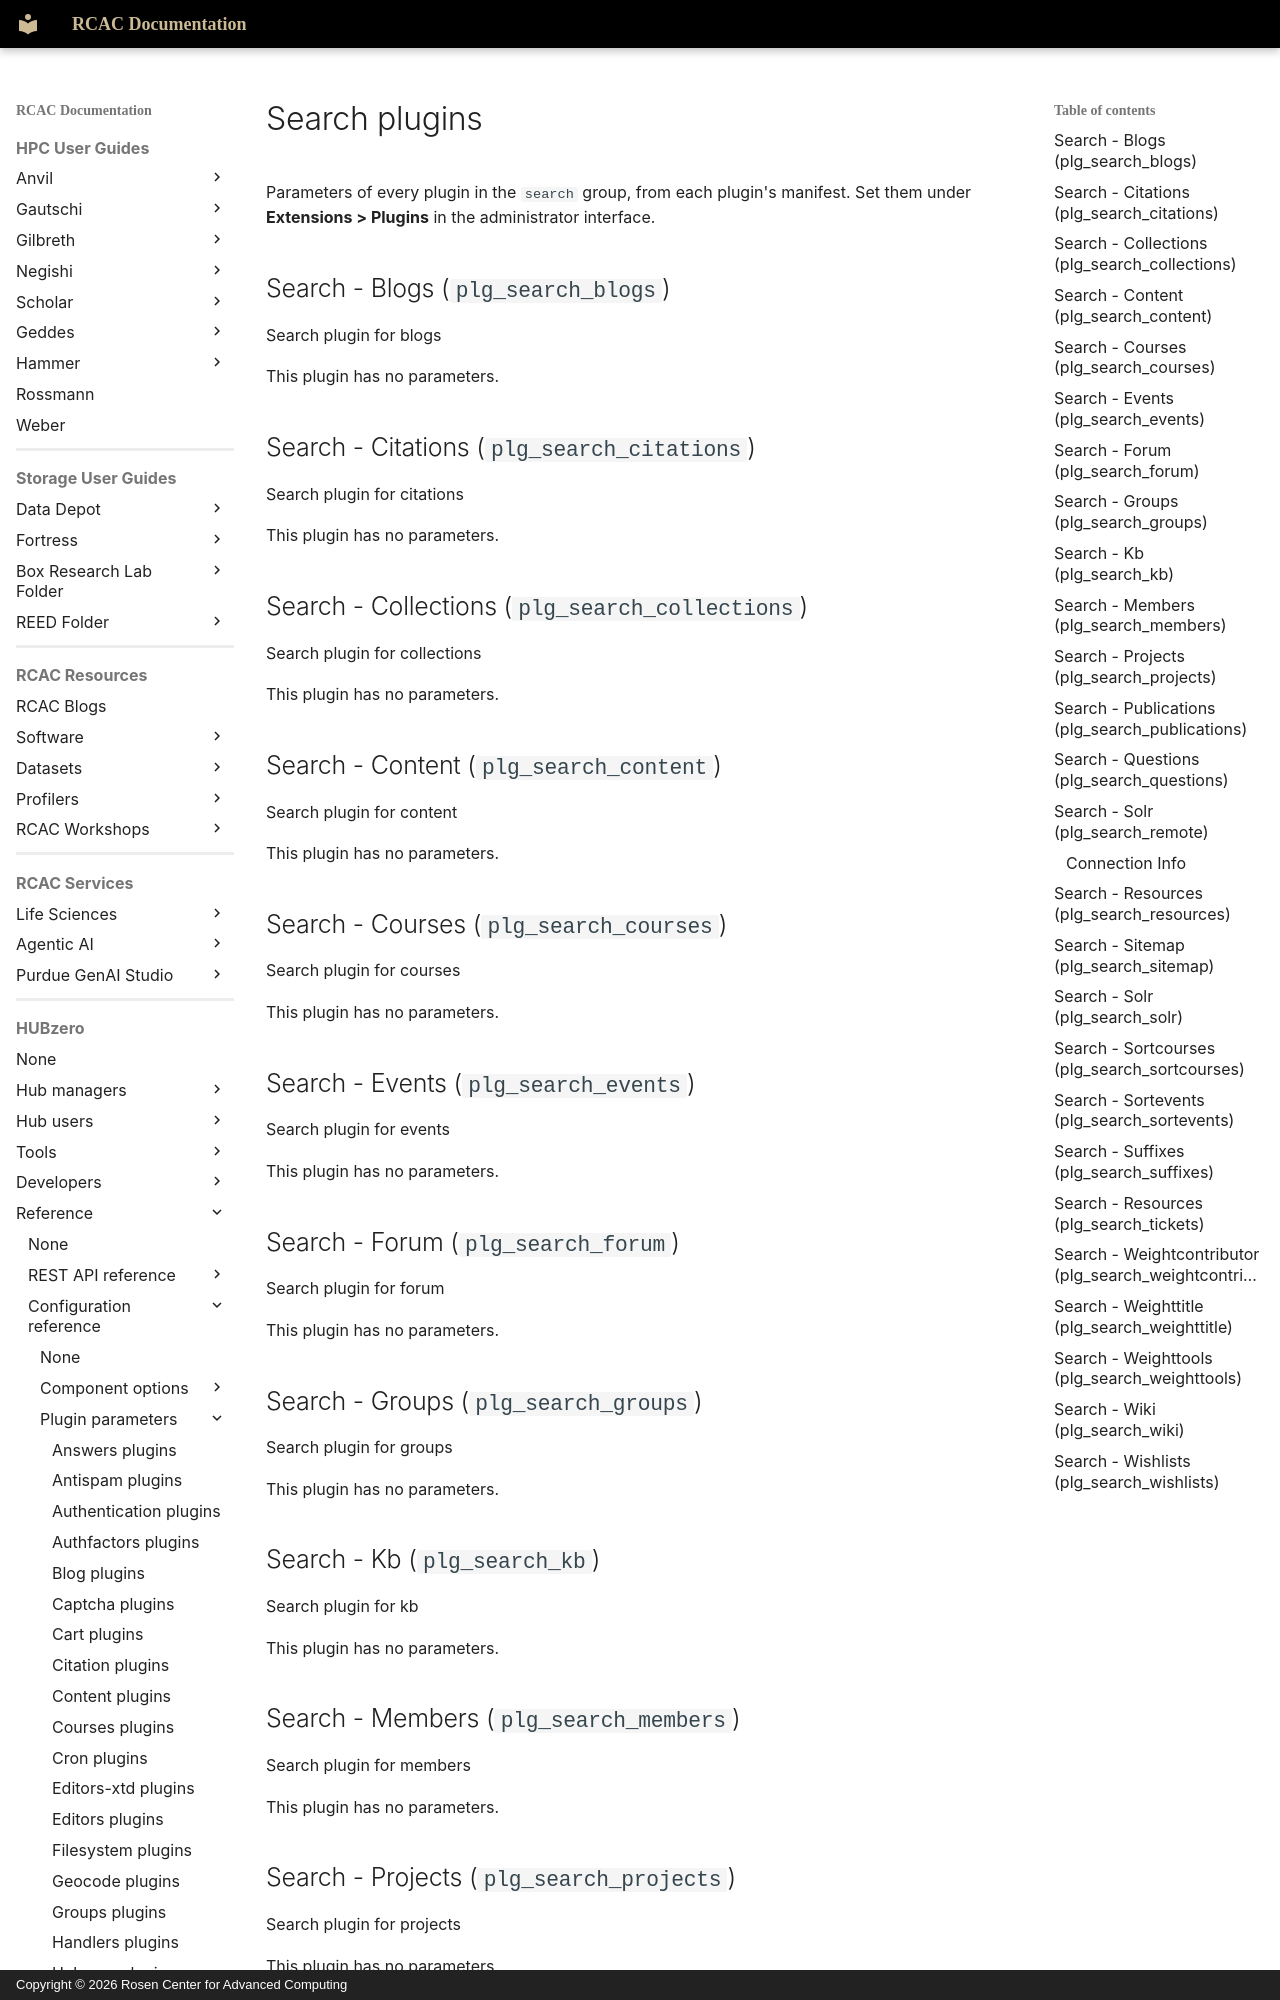

repository: PurdueRCAC/RCAC-Docs · page: hubzero/reference/configuration/plugins/search/index.html · generator: mkdocs · copyright: Copyright © 2026 Rosen Center for Advanced Computing

---
tags:
- HUBzero
render_macros: false
hubzero:
  upstream: docs/reference/configuration/plugins/search.md
  commit: 9c1a8c678002bdfb41860f90915a3589ab60339e
  status: generated
  source: core/plugins/search/*/*.xml
---

# Search plugins

Parameters of every plugin in the `search` group, from each plugin's manifest. Set them under **Extensions > Plugins** in the administrator interface.

## Search - Blogs (`plg_search_blogs`) { #search-blogs-plg-search-blogs }

Search plugin for blogs

This plugin has no parameters.

## Search - Citations (`plg_search_citations`) { #search-citations-plg-search-citations }

Search plugin for citations

This plugin has no parameters.

## Search - Collections (`plg_search_collections`) { #search-collections-plg-search-collections }

Search plugin for collections

This plugin has no parameters.

## Search - Content (`plg_search_content`) { #search-content-plg-search-content }

Search plugin for content

This plugin has no parameters.

## Search - Courses (`plg_search_courses`) { #search-courses-plg-search-courses }

Search plugin for courses

This plugin has no parameters.

## Search - Events (`plg_search_events`) { #search-events-plg-search-events }

Search plugin for events

This plugin has no parameters.

## Search - Forum (`plg_search_forum`) { #search-forum-plg-search-forum }

Search plugin for forum

This plugin has no parameters.

## Search - Groups (`plg_search_groups`) { #search-groups-plg-search-groups }

Search plugin for groups

This plugin has no parameters.

## Search - Kb (`plg_search_kb`) { #search-kb-plg-search-kb }

Search plugin for kb

This plugin has no parameters.

## Search - Members (`plg_search_members`) { #search-members-plg-search-members }

Search plugin for members

This plugin has no parameters.
